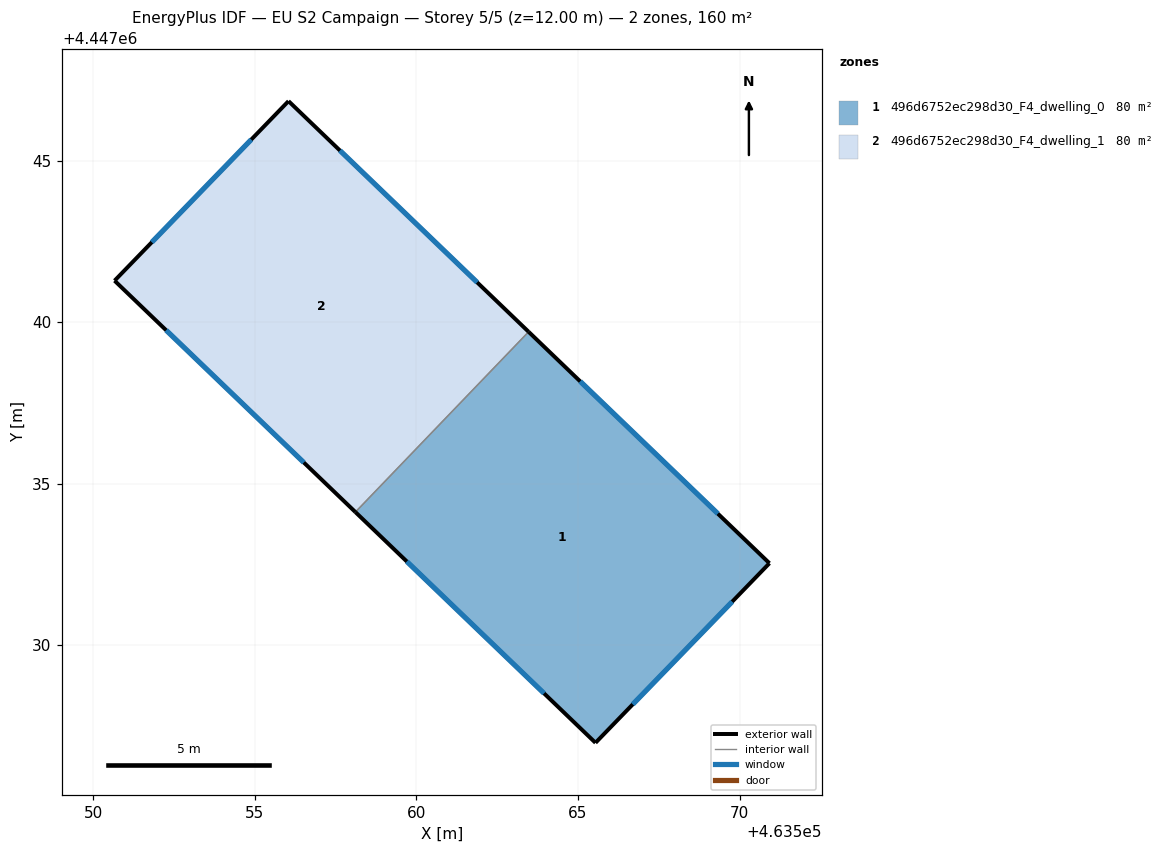
=== STOREY PLAN SPEC (per zone: floor XY polygon, exterior-wall plan segments, windows/doors) ===
zone 1: 496d6752ec298d30_F4_dwelling_0  (79.8 m²)
  floor: (463570.92, 4447032.54) (463565.54, 4447026.98) (463558.11, 4447034.12) (463563.47, 4447039.70)
  exterior wall: (463558.11, 4447034.12) – (463565.54, 4447026.98)  [10.3 m]
    window: (463559.70, 4447032.59) – (463563.95, 4447028.51)  [10.1 m²]
  exterior wall: (463570.92, 4447032.54) – (463563.47, 4447039.70)  [10.3 m]
    window: (463569.33, 4447034.07) – (463565.07, 4447038.17)  [10.1 m²]
  exterior wall: (463565.54, 4447026.98) – (463570.92, 4447032.54)  [7.7 m]
    window: (463566.69, 4447028.17) – (463569.77, 4447031.35)  [7.6 m²]
  interior walls: 1
zone 2: 496d6752ec298d30_F4_dwelling_1  (79.8 m²)
  floor: (463563.47, 4447039.70) (463558.11, 4447034.12) (463550.66, 4447041.28) (463556.04, 4447046.84)
  exterior wall: (463563.47, 4447039.70) – (463556.04, 4447046.84)  [10.3 m]
    window: (463561.88, 4447041.23) – (463557.63, 4447045.31)  [10.1 m²]
  exterior wall: (463550.66, 4447041.28) – (463558.11, 4447034.12)  [10.3 m]
    window: (463552.25, 4447039.75) – (463556.51, 4447035.66)  [10.1 m²]
  exterior wall: (463556.04, 4447046.84) – (463550.66, 4447041.28)  [7.7 m]
    window: (463554.89, 4447045.65) – (463551.81, 4447042.47)  [7.6 m²]
  interior walls: 1

=== DERIVED (storey summary) ===
Building: EU S2 Campaign
Storey: 5 of 5  (floor level z = 12.00 m)
Storey gross floor area: 159.7 m²
Zones on this storey: 2
  - 496d6752ec298d30_F4_dwelling_0: floor 79.8 m²; exterior wall 28.4 m (85.1 m²); 3 window(s) 27.8 m²; WWR 32.7%
  - 496d6752ec298d30_F4_dwelling_1: floor 79.8 m²; exterior wall 28.4 m (85.1 m²); 3 window(s) 27.8 m²; WWR 32.7%
Zone adjacency (shared interzone walls):
  - 496d6752ec298d30_F4_dwelling_0 ↔ 496d6752ec298d30_F4_dwelling_1